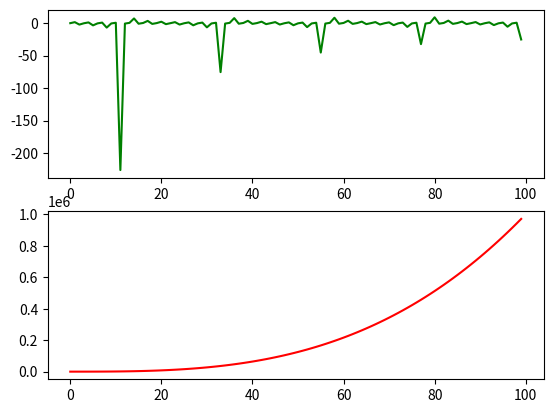
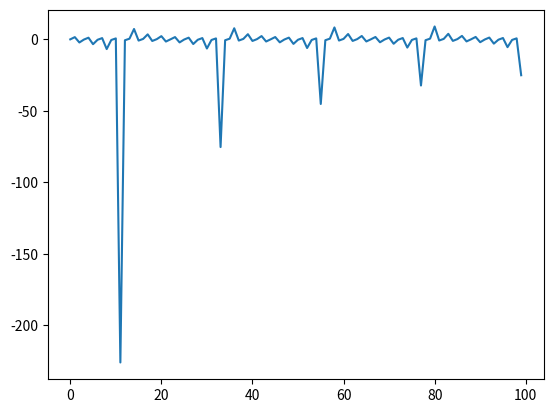
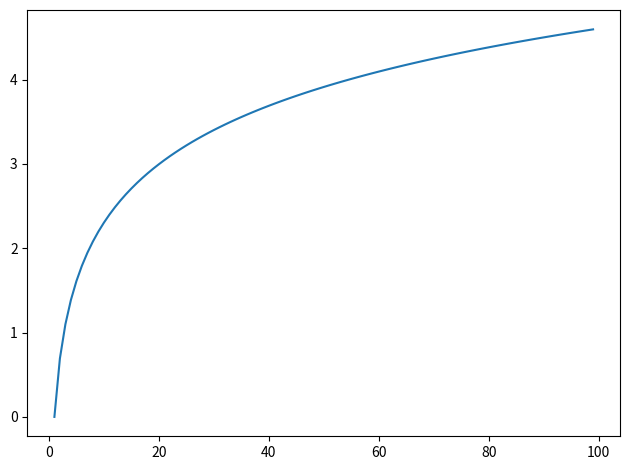
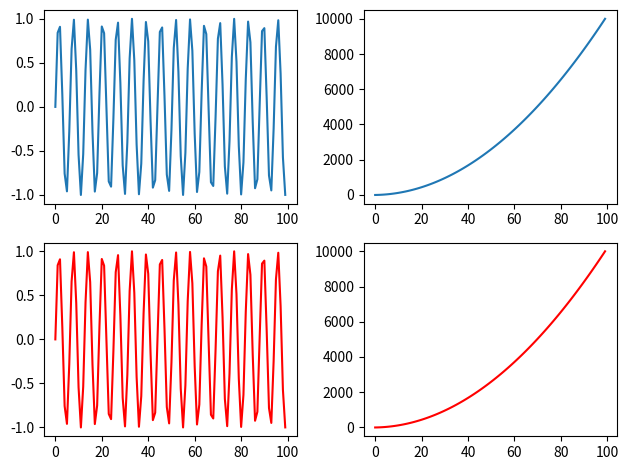

The script that saved these images, in order:
import numpy as np
import matplotlib.pyplot as plt

x = np.arange(0, 100, 1)
y1 = np.sin(x)
y2 = x ** 2 + 2 * x

plt.figure(4)
ax1 = plt.subplot(221)
ax2 = plt.subplot(222)
ax3 = plt.subplot(223)
ax4 = plt.subplot(224)

ax1.plot(x, y1)
ax2.plot(x, y2)
ax3.plot(x, y1, 'r')
ax4.plot(x, y2, 'r')
plt.tight_layout()

plt.show()

# multiple windows

y1 = np.tan(x)
y2 = x ** 3 + 2 * x
y3 = np.log(x)

plt.figure(1)
ax11 = plt.subplot(211)
ax11.plot(x, y1, 'g')
ax22 = plt.subplot(212)
ax22.plot(x, y2, 'r')

plt.figure(2)
plt.plot(x, y1)

plt.figure(3)
plt.plot(x, y3)

plt.tight_layout()
plt.show()
